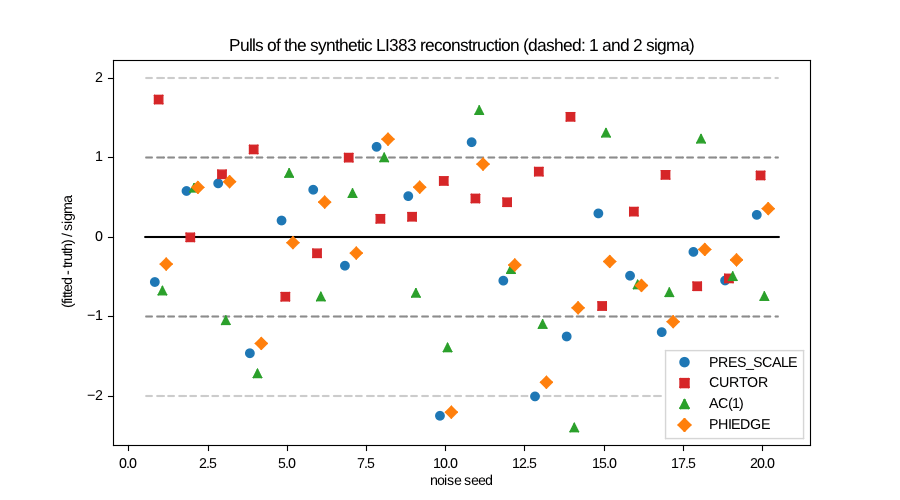

Data behind this chart, as committed beside it:
seed, parameter, fitted, sigma, truth, pull
1, PRES_SCALE, 9.8126499783269194E-01, 3.2723433866623637E-02, 1.0000000000000000E+00, -0.5725
1, CURTOR, -1.7354841094428505E+05, 4.0725611593880313E+02, -1.7425000000000000E+05, 1.723
1, AC(1), 1.4038794680635200E+06, 4.7257491674700555E+04, 1.4360356000000001E+06, -0.6804
1, PHIEDGE, 5.0791563920518845E-01, 1.8643079574958726E-02, 5.1438600000000001E-01, -0.3471
2, PRES_SCALE, 1.0190303069404172E+00, 3.3233459820159565E-02, 1.0000000000000000E+00, 0.5726
2, CURTOR, -1.7425439479783660E+05, 4.0728784646042226E+02, -1.7425000000000000E+05, -0.01079
2, AC(1), 1.4730720325015769E+06, 6.0429883483917518E+04, 1.4360356000000001E+06, 0.6129
2, PHIEDGE, 5.2601578949524486E-01, 1.8834487930452608E-02, 5.1438600000000001E-01, 0.6175
3, PRES_SCALE, 1.0222668896344651E+00, 3.3312822489981707E-02, 1.0000000000000000E+00, 0.6684
3, CURTOR, -1.7393104164100796E+05, 4.0772399211915382E+02, -1.7425000000000000E+05, 0.7823
3, AC(1), 1.3890750942713632E+06, 4.4572139130967087E+04, 1.4360356000000001E+06, -1.054
3, PHIEDGE, 5.2739140004598839E-01, 1.8870566901855401E-02, 5.1438600000000001E-01, 0.6892
4, PRES_SCALE, 9.5246234999418511E-01, 3.2370600629836120E-02, 1.0000000000000000E+00, -1.469
4, CURTOR, -1.7380431791708997E+05, 4.0697361857966121E+02, -1.7425000000000000E+05, 1.095
4, AC(1), 1.3661713507460977E+06, 4.0575765283139888E+04, 1.4360356000000001E+06, -1.722
4, PHIEDGE, 4.8967602302780860E-01, 1.8366984786721784E-02, 5.1438600000000001E-01, -1.345
5, PRES_SCALE, 1.0066671256256488E+00, 3.3184706552503170E-02, 1.0000000000000000E+00, 0.2009
5, CURTOR, -1.7455815359595008E+05, 4.0675897418755102E+02, -1.7425000000000000E+05, -0.7576
5, AC(1), 1.4863892244662023E+06, 6.3013092850230467E+04, 1.4360356000000001E+06, 0.7991
5, PHIEDGE, 5.1294852988941975E-01, 1.8591177065307319E-02, 5.1438600000000001E-01, -0.07732
6, PRES_SCALE, 1.0196131970900415E+00, 3.3336327710559999E-02, 1.0000000000000000E+00, 0.5883
6, CURTOR, -1.7433607982542389E+05, 4.0746680019600359E+02, -1.7425000000000000E+05, -0.2113
6, AC(1), 1.4008964438841185E+06, 4.6543518202354557E+04, 1.4360356000000001E+06, -0.755
6, PHIEDGE, 5.2250847468056938E-01, 1.8768862475163170E-02, 5.1438600000000001E-01, 0.4328
7, PRES_SCALE, 9.8794635207558101E-01, 3.2807843674796174E-02, 1.0000000000000000E+00, -0.3674
7, CURTOR, -1.7384624642530931E+05, 4.0696888933085359E+02, -1.7425000000000000E+05, 0.9921
7, AC(1), 1.4685587474108024E+06, 5.9595287954412335E+04, 1.4360356000000001E+06, 0.5457
7, PHIEDGE, 5.1049605863748249E-01, 1.8647771902871996E-02, 5.1438600000000001E-01, -0.2086
8, PRES_SCALE, 1.0377109267992524E+00, 3.3433326457939838E-02, 1.0000000000000000E+00, 1.128
8, CURTOR, -1.7415932023179784E+05, 4.0746618339972008E+02, -1.7425000000000000E+05, 0.2225
8, AC(1), 1.5023488846084236E+06, 6.6656370198850855E+04, 1.4360356000000001E+06, 0.9949
8, PHIEDGE, 5.3761720954882364E-01, 1.8986459911940579E-02, 5.1438600000000001E-01, 1.224
9, PRES_SCALE, 1.0168523792438360E+00, 3.3198921405403967E-02, 1.0000000000000000E+00, 0.5076
9, CURTOR, -1.7414867350997854E+05, 4.0766175777946495E+02, -1.7425000000000000E+05, 0.2486
9, AC(1), 1.4027524166883451E+06, 4.6943378657997229E+04, 1.4360356000000001E+06, -0.709
9, PHIEDGE, 5.2608755360941672E-01, 1.8865147370587726E-02, 5.1438600000000001E-01, 0.6203
10, PRES_SCALE, 9.2780034261290734E-01, 3.2016089363914736E-02, 1.0000000000000000E+00, -2.255
10, CURTOR, -1.7396599589817756E+05, 4.0644531704037325E+02, -1.7425000000000000E+05, 0.6988
10, AC(1), 1.3769526350495208E+06, 4.2336228985813897E+04, 1.4360356000000001E+06, -1.396
10, PHIEDGE, 4.7438788056360337E-01, 1.8101429499174104E-02, 5.1438600000000001E-01, -2.21
11, PRES_SCALE, 1.0398659537573505E+00, 3.3609842814829698E-02, 1.0000000000000000E+00, 1.186
11, CURTOR, -1.7405542938282795E+05, 4.0692829662741053E+02, -1.7425000000000000E+05, 0.4781
11, AC(1), 1.5641197135522524E+06, 8.0589598202594338E+04, 1.4360356000000001E+06, 1.589
11, PHIEDGE, 5.3152414800402137E-01, 1.8833226798788839E-02, 5.1438600000000001E-01, 0.91
12, PRES_SCALE, 9.8182680955927815E-01, 3.2722037342013663E-02, 1.0000000000000000E+00, -0.5554
12, CURTOR, -1.7407450737921768E+05, 4.0717928383184443E+02, -1.7425000000000000E+05, 0.431
12, AC(1), 1.4157857317683809E+06, 4.9282965547495129E+04, 1.4360356000000001E+06, -0.4109
12, PHIEDGE, 5.0771134814004137E-01, 1.8628500650578264E-02, 5.1438600000000001E-01, -0.3583
13, PRES_SCALE, 9.3544441458193717E-01, 3.2093905030779281E-02, 1.0000000000000000E+00, -2.011
13, CURTOR, -1.7391820038161744E+05, 4.0662316837983150E+02, -1.7425000000000000E+05, 0.816
13, AC(1), 1.3874008371583030E+06, 4.4163668413769410E+04, 1.4360356000000001E+06, -1.101
13, PHIEDGE, 4.8096297621171513E-01, 1.8231944443197270E-02, 5.1438600000000001E-01, -1.833
14, PRES_SCALE, 9.5924602294348815E-01, 3.2403011456152861E-02, 1.0000000000000000E+00, -1.258
14, CURTOR, -1.7363676086194121E+05, 4.0742995897617067E+02, -1.7425000000000000E+05, 1.505
14, AC(1), 1.3462699604478097E+06, 3.7362943464289470E+04, 1.4360356000000001E+06, -2.403
14, PHIEDGE, 4.9775344267108845E-01, 1.8543523181417852E-02, 5.1438600000000001E-01, -0.8969
15, PRES_SCALE, 1.0096781559543846E+00, 3.3322198039784319E-02, 1.0000000000000000E+00, 0.2904
15, CURTOR, -1.7460524544392008E+05, 4.0631293760672173E+02, -1.7425000000000000E+05, -0.8743
15, AC(1), 1.5307959257099391E+06, 7.2570002789706967E+04, 1.4360356000000001E+06, 1.306
15, PHIEDGE, 5.0858475945790105E-01, 1.8454195205123206E-02, 5.1438600000000001E-01, -0.3144
... 20 more rows
